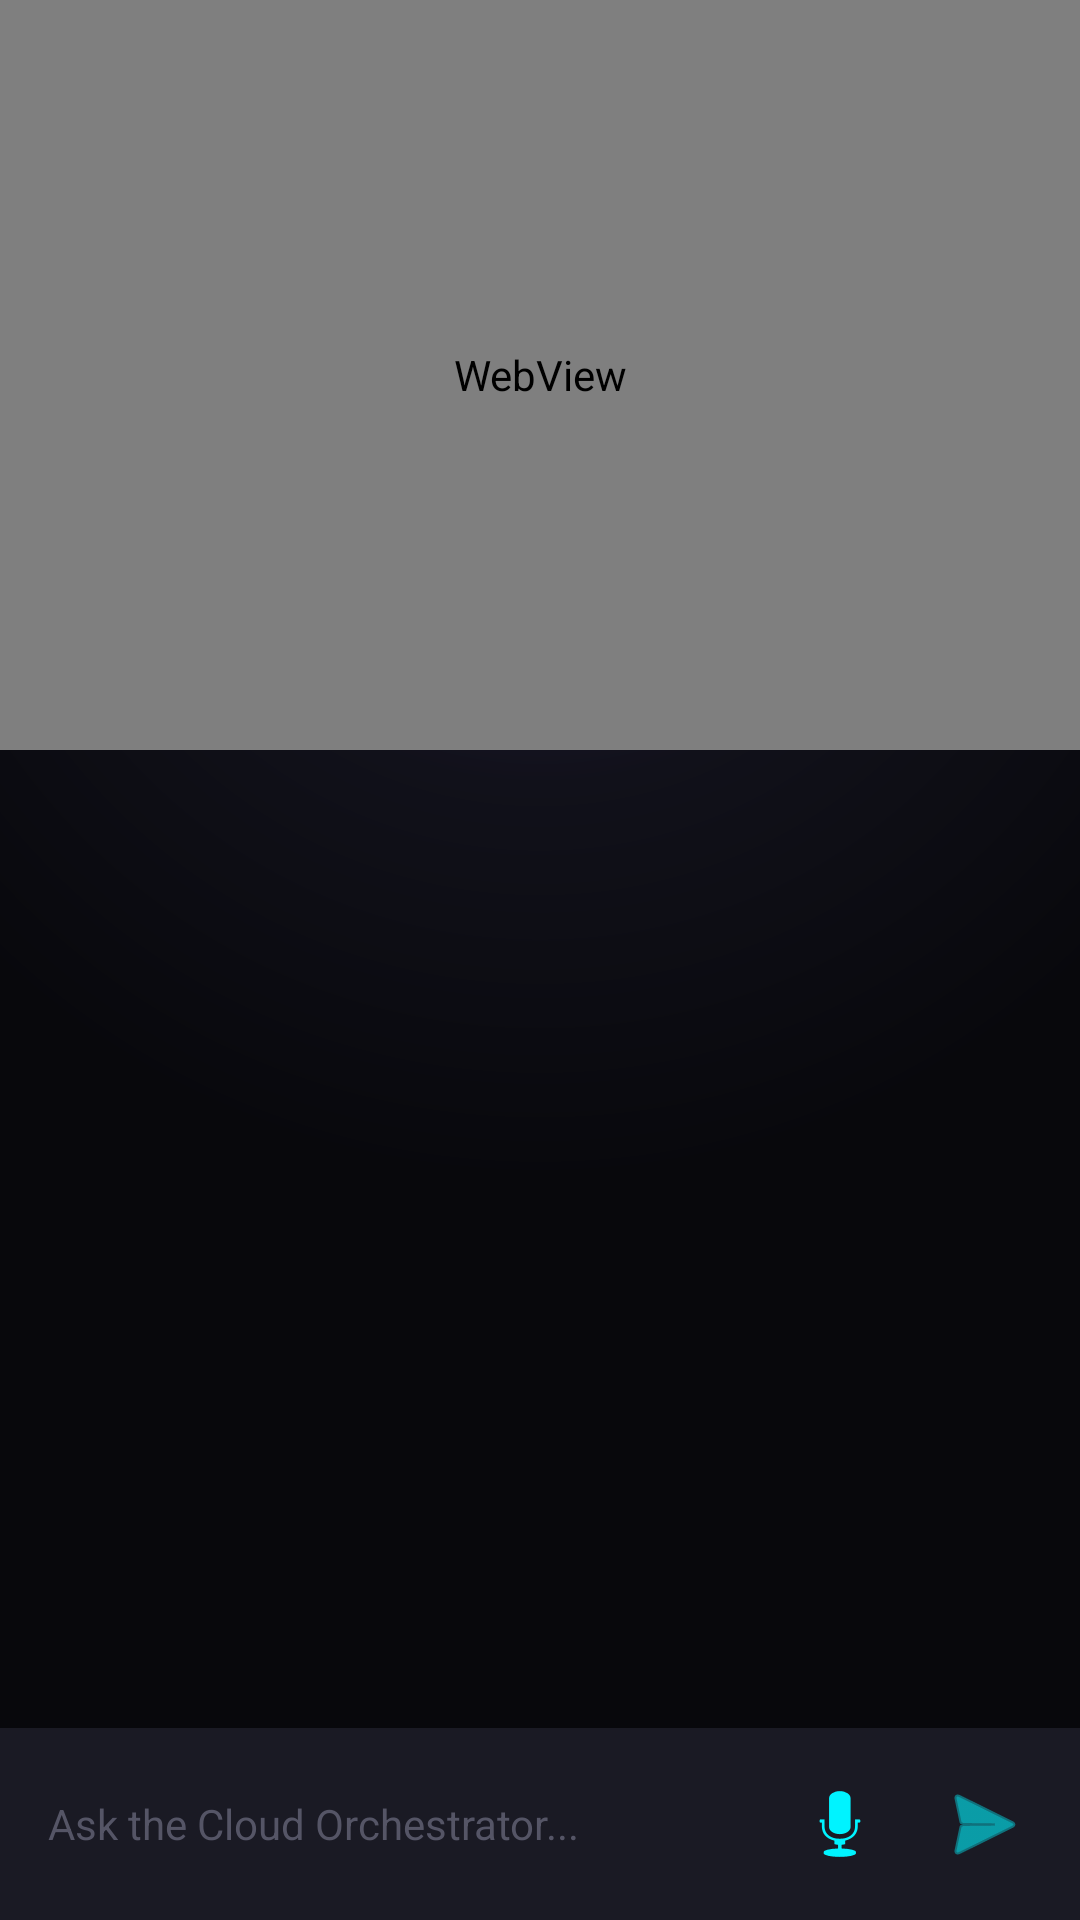

Write the Android layout XML for this screen, with the resource values it uses.
<!-- AndroidManifest.xml: application theme Theme.Miniaws -->
<!-- res/layout/activity_chat.xml -->
<?xml version="1.0" encoding="utf-8"?>
<RelativeLayout xmlns:android="http://schemas.android.com/apk/res/android"
    xmlns:app="http://schemas.android.com/apk/res-auto"
    android:layout_width="match_parent"
    android:layout_height="match_parent"
    android:background="@drawable/bg_cyber_gradient"
    android:fitsSystemWindows="true">

    <LinearLayout
        android:id="@+id/inputContainer"
        android:layout_width="match_parent"
        android:layout_height="wrap_content"
        android:layout_alignParentBottom="true"
        android:background="@color/surface_card"
        android:orientation="horizontal"
        android:padding="8dp">

        <EditText
            android:id="@+id/etMessage"
            android:layout_width="0dp"
            android:layout_height="wrap_content"
            android:layout_weight="1"
            android:background="@android:color/transparent"
            android:hint="Ask the Cloud Orchestrator..."
            android:minHeight="48dp"
            android:padding="8dp"
            android:textColor="@color/white"
            android:textColorHint="@color/text_dim"
            android:textSize="14sp" />

        <ImageButton
            android:id="@+id/btnMic"
            android:layout_width="48dp"
            android:layout_height="48dp"
            android:background="?attr/selectableItemBackgroundBorderless"
            android:src="@android:drawable/ic_btn_speak_now"
            android:tint="@color/neon_cyan" />

        <ImageButton
            android:id="@+id/btnSend"
            android:layout_width="48dp"
            android:layout_height="48dp"
            android:background="?attr/selectableItemBackgroundBorderless"
            android:src="@android:drawable/ic_menu_send"
            android:tint="@color/neon_cyan" />
    </LinearLayout>

    <WebView
        android:id="@+id/sceneViewChat"
        android:layout_width="match_parent"
        android:layout_height="250dp"
        android:layout_alignParentTop="true"
        android:background="@android:color/transparent" />

    <androidx.recyclerview.widget.RecyclerView
        android:id="@+id/recyclerViewChat"
        android:layout_width="match_parent"
        android:layout_height="match_parent"
        android:layout_above="@id/inputContainer"
        android:layout_below="@id/sceneViewChat"
        android:clipToPadding="false"
        android:padding="16dp" />

</RelativeLayout>
<!-- resources referenced by this layout -->
<resources>
  <color name="neon_cyan">#00F3FF</color>
  <color name="surface_card">#1A1A24</color>
  <color name="text_dim">#555566</color>
  <color name="white">#FFFFFFFF</color>
  <!-- drawable bg_cyber_gradient (drawable) -->
  <?xml version="1.0" encoding="utf-8"?>
  <shape xmlns:android="http://schemas.android.com/apk/res/android"
      android:shape="rectangle">
      <gradient
          android:type="radial"
          android:gradientRadius="800"
          android:centerX="0.5"
          android:centerY="0.2"
          android:startColor="#2B1B4D"
          android:centerColor="#11111A"
          android:endColor="#08080C" />
  </shape>
  <style name="Theme.Miniaws" parent="Base.Theme.Miniaws" />
  <style name="Base.Theme.Miniaws" parent="Theme.Material3.DayNight.NoActionBar">
          
          <item name="colorPrimary">@color/neon_cyan</item>
          <item name="colorOnPrimary">@color/black</item>
          
          
          <item name="android:statusBarColor">@color/background_dark</item>
          <item name="android:windowBackground">@color/background_dark</item>
      </style>
  <color name="black">#FF000000</color>
  <color name="background_dark">#0D0D12</color>
</resources>
